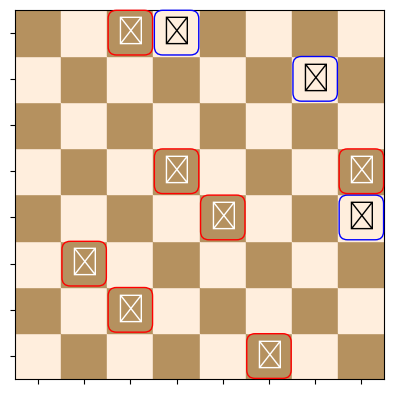

Write the Python code that produced this figure.
import random
import matplotlib.pyplot as plt
import numpy as np

# Dimensions de l'échiquier
echiquier_lignes = 8
echiquier_colonnes = 8

# Liste des types de pièces
types_pieces = ['Roi', 'Reine', 'Tour', 'Fou', 'Cavalier', 'Pion']

# Formes pour chaque type de pièce
formes_pieces = {
    'Roi': '♚',
    'Reine': '♛',
    'Tour': '♜',
    'Fou': '♝',
    'Cavalier': '♞',
    'Pion': '♟',
}

# Couleur d'arrière-plan des cases
couleur_case_blanche = '#FFEEDD'  # Jaune pâle
couleur_case_noire = '#B5915F'    # Brun clair

# Couleur de bordure des pièces
couleur_bordure_blanc = 'red'
couleur_bordure_noir = 'blue'

# Équipes
equipe_blanc = 'Blanc'
equipe_noir = 'Noir'

# Fonction pour créer une disposition aléatoire des pièces avec des équipes
def generer_disposition_aleatoire():
    disposition = [['' for _ in range(echiquier_colonnes)] for _ in range(echiquier_lignes)]
    equipe = [['' for _ in range(echiquier_colonnes)] for _ in range(echiquier_lignes)]
    pieces_placees = 0

    while pieces_placees < 10:
        i, j = random.randint(0, echiquier_lignes - 1), random.randint(0, echiquier_colonnes - 1)

        if disposition[i][j] == '':
            piece = random.choice(types_pieces)
            disposition[i][j] = piece

            # Définir la couleur de l'équipe en fonction de la couleur de la case
            equipe[i][j] = equipe_blanc if (i + j) % 2 != 0 else equipe_noir

            pieces_placees += 1

    return disposition, equipe

# Fonction pour afficher l'échiquier avec matplotlib
def afficher_echiquier(disposition, equipe):
    # Vérifier s'il y a des pièces sur l'échiquier
    if not any(piece for ligne in disposition for piece in ligne):
        print("Il n'y a pas de pièces d'échecs à afficher.")
        return

    fig, ax = plt.subplots()
    ax.set_aspect('equal')

    for i in range(echiquier_lignes):
        for j in range(echiquier_colonnes):
            couleur_case = couleur_case_blanche if (i + j) % 2 == 0 else couleur_case_noire
            ax.add_patch(plt.Rectangle((j, i), 1, 1, color=couleur_case))

            piece = disposition[i][j]
            if piece:
                couleur_bordure = couleur_bordure_blanc if equipe[i][j] == equipe_blanc else couleur_bordure_noir
                couleur_piece = 'black' if equipe[i][j] == equipe_noir else 'white'
                ax.text(j + 0.5, i + 0.5, formes_pieces[piece], color=couleur_piece,
                        fontsize=20, fontweight='bold', ha='center', va='center',
                        bbox=dict(facecolor=couleur_case, edgecolor=couleur_bordure, boxstyle='round,pad=0.3'))

    ax.set_xlim(0, echiquier_colonnes)
    ax.set_ylim(0, echiquier_lignes)
    ax.set_xticks(np.arange(0.5, echiquier_colonnes, 1))
    ax.set_yticks(np.arange(0.5, echiquier_lignes, 1))
    ax.set_xticklabels([])
    ax.set_yticklabels([])
    plt.grid(False)  # Désactiver les lignes de la grille

    # Fonction appelée lors d'un clic de souris
    def on_click(event):
        if event.inaxes is not None:
            i, j = int(event.ydata), int(event.xdata)
            piece = disposition[i][j]

            # Vérifier si la case cliquée contient une pièce
            if piece:
                equipe_piece = equipe[i][j]
                print(f"Vous avez cliqué sur la case ({i}, {j}) contenant la pièce : {piece} de l'équipe : {equipe_piece}")
            else:
                print(f"La case ({i}, {j}) ne contient aucune pièce.")

    # Attacher la fonction on_click à l'événement de clic de la souris
    plt.gcf().canvas.mpl_connect('button_press_event', on_click)

    plt.show()

# Générer une disposition aléatoire des pièces avec des équipes et un maximum de 10 pièces
disposition_aleatoire, equipe_aleatoire = generer_disposition_aleatoire()

# Afficher l'échiquier avec matplotlib
afficher_echiquier(disposition_aleatoire, equipe_aleatoire)